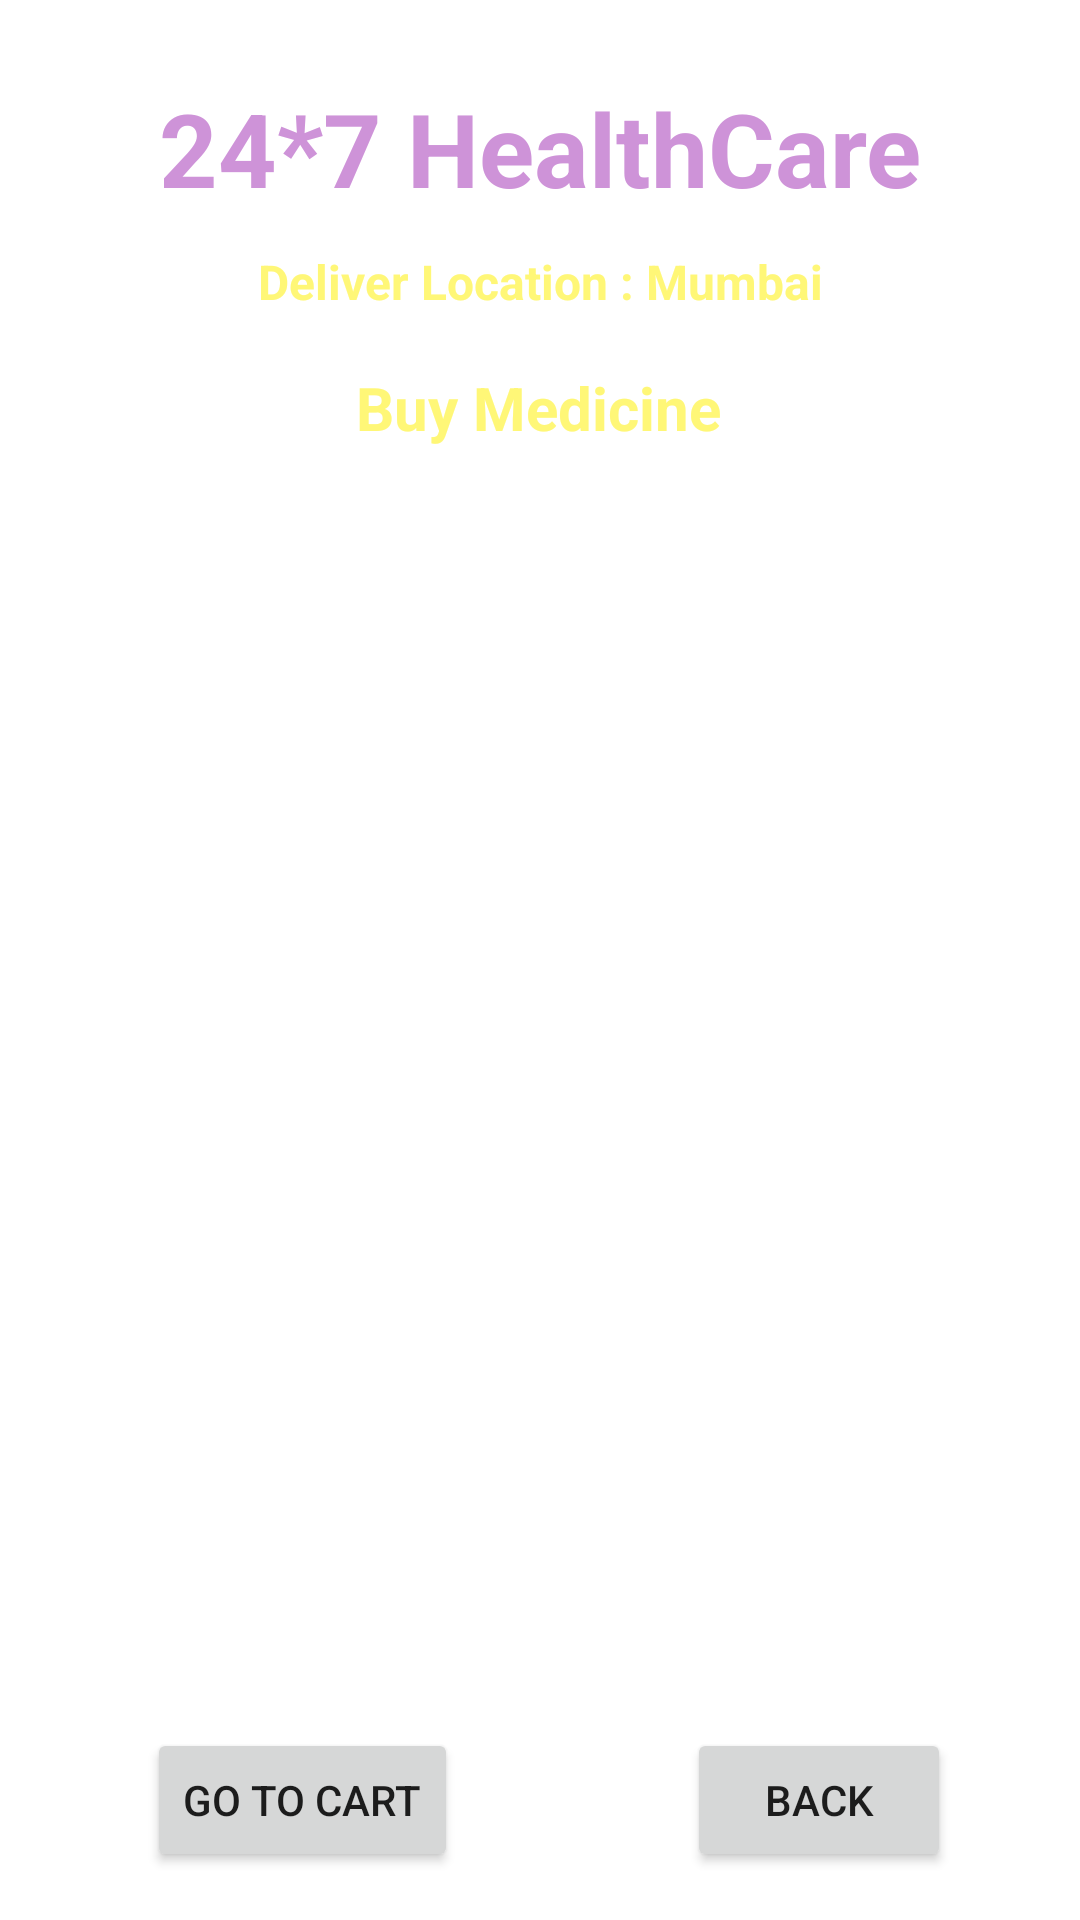

This screen was rendered from an Android layout file. Write that file and the resources it references.
<!-- AndroidManifest.xml: application theme Theme.EHealthCare -->
<!-- res/layout/activity_buy_medicine.xml -->
<?xml version="1.0" encoding="utf-8"?>
<androidx.constraintlayout.widget.ConstraintLayout xmlns:android="http://schemas.android.com/apk/res/android"
    xmlns:app="http://schemas.android.com/apk/res-auto"
    xmlns:tools="http://schemas.android.com/tools"
    android:layout_width="match_parent"
    android:layout_height="match_parent"
    android:background="@drawable/back2"
    tools:context=".BuyMedicineActivity">

    <TextView
        android:id="@+id/textViewDDName"
        android:layout_width="wrap_content"
        android:layout_height="wrap_content"
        android:layout_marginBottom="4dp"
        android:text="24*7 HealthCare"
        android:textColor="@color/Purple_200"
        android:textSize="34dp"
        android:textStyle="bold"
        app:layout_constraintBottom_toBottomOf="parent"
        app:layout_constraintEnd_toEndOf="parent"
        app:layout_constraintStart_toStartOf="parent"
        app:layout_constraintTop_toTopOf="parent"
        app:layout_constraintVertical_bias="0.045" />

    <TextView
        android:id="@+id/textView_logo6"
        android:layout_width="wrap_content"
        android:layout_height="wrap_content"
        android:text="Deliver Location : Mumbai"
        android:textColor="#fff777"
        android:textSize="16dp"
        android:textStyle="bold"
        app:layout_constraintBottom_toBottomOf="parent"
        app:layout_constraintEnd_toEndOf="parent"
        app:layout_constraintStart_toStartOf="parent"
        app:layout_constraintTop_toBottomOf="@+id/textViewDDName"
        app:layout_constraintVertical_bias="0.01999998" />

    <TextView
        android:id="@+id/textViewBMTitle"
        android:layout_width="wrap_content"
        android:layout_height="wrap_content"
        android:text="Buy Medicine"
        android:textColor="#fff777"
        android:textSize="20dp"
        android:textStyle="bold"
        app:layout_constraintBottom_toBottomOf="parent"
        app:layout_constraintEnd_toEndOf="parent"
        app:layout_constraintHorizontal_bias="0.498"
        app:layout_constraintStart_toStartOf="parent"
        app:layout_constraintTop_toBottomOf="@+id/textViewDDName"
        app:layout_constraintVertical_bias="0.093" />

    <ListView
        android:id="@+id/listViewBM"
        android:layout_width="334dp"
        android:layout_height="404dp"
        android:layout_margin="10dp"
        android:layout_marginStart="16dp"
        android:layout_marginEnd="16dp"
        app:layout_constraintBottom_toBottomOf="parent"
        app:layout_constraintEnd_toEndOf="parent"
        app:layout_constraintHorizontal_bias="0.482"
        app:layout_constraintStart_toStartOf="parent"
        app:layout_constraintTop_toBottomOf="@+id/textViewBMTitle"
        app:layout_constraintVertical_bias="0.284" />

    <Button
        android:id="@+id/buttonBMBack"
        android:layout_width="wrap_content"
        android:layout_height="wrap_content"
        android:layout_marginBottom="16dp"
        android:text="Back"
        app:layout_constraintBottom_toBottomOf="parent"
        app:layout_constraintEnd_toEndOf="parent"
        app:layout_constraintHorizontal_bias="0.842"
        app:layout_constraintStart_toStartOf="parent" />

    <Button
        android:id="@+id/buttonBMGotoCart"
        android:layout_width="wrap_content"
        android:layout_height="wrap_content"
        android:layout_marginBottom="16dp"
        android:text="Go To Cart"
        app:layout_constraintBottom_toBottomOf="parent"
        app:layout_constraintEnd_toEndOf="parent"
        app:layout_constraintHorizontal_bias="0.191"
        app:layout_constraintStart_toStartOf="parent" />

</androidx.constraintlayout.widget.ConstraintLayout>
<!-- resources referenced by this layout -->
<resources>
  <color name="Purple_200">#CE93D8</color>
  <style name="Theme.EHealthCare" parent="Base.Theme.EHealthCare" />
  <style name="Base.Theme.EHealthCare" parent="Theme.MaterialComponents.DayNight.NoActionBar">
          
          
      </style>
</resources>
